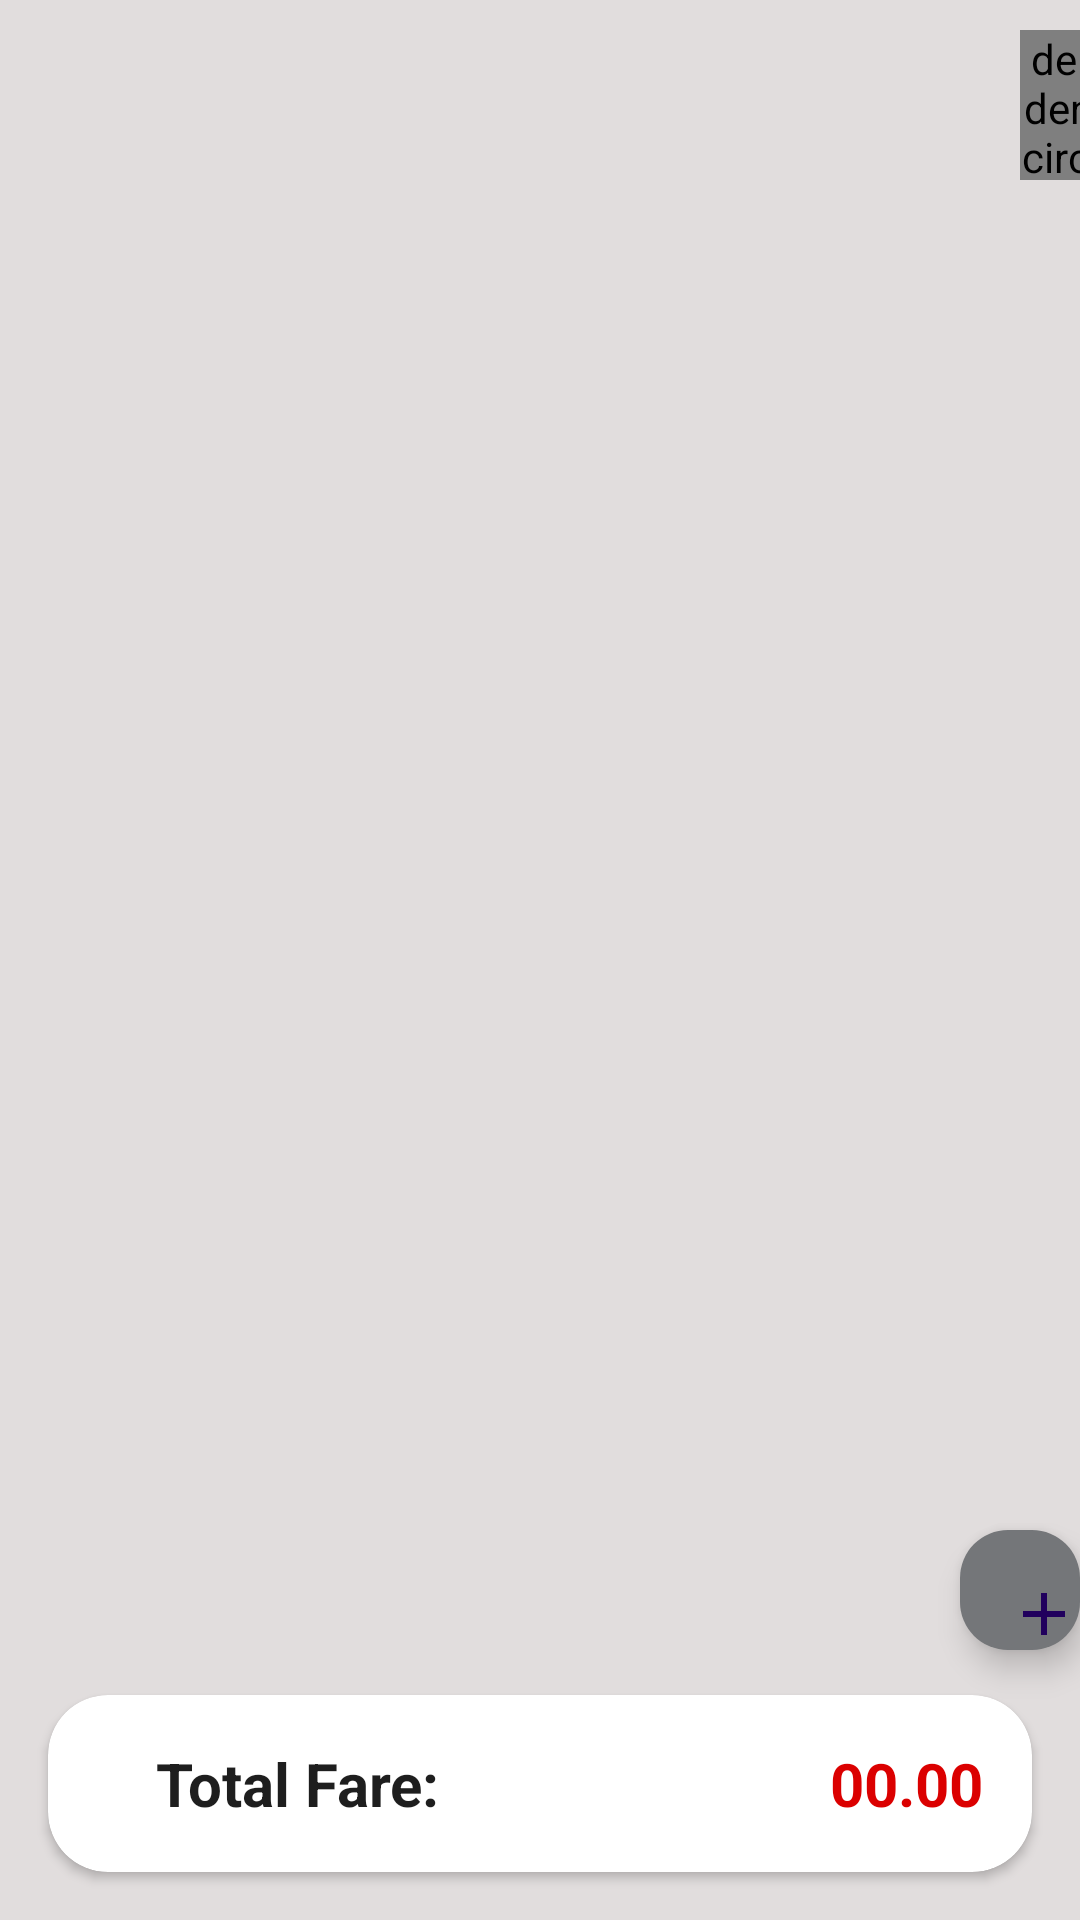

This screen was rendered from an Android layout file. Write that file and the resources it references.
<!-- AndroidManifest.xml: application theme Theme.LoginTricyfare -->
<!-- res/layout/fragment_my_trips.xml -->
<?xml version="1.0" encoding="utf-8"?>
<FrameLayout
    xmlns:android="http://schemas.android.com/apk/res/android"
    xmlns:tools="http://schemas.android.com/tools"
    xmlns:app="http://schemas.android.com/apk/res-auto"
    android:layout_width="match_parent"
    android:layout_height="match_parent"
    android:background="@color/grey"
    android:id="@+id/mytrips_fragment"
    tools:context=".MyTripsFragment">


    <androidx.recyclerview.widget.RecyclerView
        android:layout_width="match_parent"
        android:layout_height="match_parent"
        android:id="@+id/myTripsRecyclerView"
        android:padding="16dp"
        android:layout_marginBottom="80dp"
        android:layout_marginTop="80dp"
        android:visibility="visible"
        android:background="@color/grey"/>

    <androidx.cardview.widget.CardView
        android:layout_width="match_parent"
        android:layout_height="wrap_content"
        android:layout_gravity="bottom"
        android:layout_margin="16dp"
        app:cardCornerRadius="20dp">

        <LinearLayout
            android:layout_width="match_parent"
            android:layout_height="wrap_content"
            android:orientation="horizontal"
            android:padding="16dp">

            <TextView
                android:layout_width="wrap_content"
                android:layout_height="wrap_content"
                android:text="Total Fare:"
                android:textStyle="bold"
                android:layout_marginStart="20dp"
                android:textSize="20sp"
                android:textColor="@color/black_"/>

            
            <TextView
                android:layout_width="wrap_content"
                android:layout_height="wrap_content"
                android:text="00.00"
                android:id="@+id/totalfare"
                android:textSize="20sp"
                android:textColor="@color/red"
                android:textStyle="bold"
                android:layout_marginStart="130dp"/>

        </LinearLayout>
    </androidx.cardview.widget.CardView>
    
    <de.hdodenhof.circleimageview.CircleImageView
        android:layout_width="50dp"
        android:layout_height="50dp"
        android:id="@+id/location"
        android:background="@drawable/baseline_location_pin_24"
        android:clickable="true"
        android:scaleType="fitCenter"
        android:layout_marginTop="10dp"
        android:layout_marginStart="340dp"/>

    <com.google.android.material.floatingactionbutton.FloatingActionButton
        android:layout_width="wrap_content"
        android:layout_height="wrap_content"
        android:id="@+id/floatingActionButton"
        android:clickable="true"
        android:layout_gravity="bottom"
        android:layout_marginBottom="90dp"
        android:layout_marginStart="320dp"
        android:backgroundTint="@color/material_dynamic_neutral50"
        android:src="@drawable/baseline_add_24" />


</FrameLayout>
<!-- resources referenced by this layout -->
<resources>
  <color name="black_">#1E1E1E</color>
  <color name="grey">#E1DDDD</color>
  <color name="red">#DB0000</color>
  <!-- drawable baseline_add_24 (drawable) -->
  <vector xmlns:android="http://schemas.android.com/apk/res/android" android:height="24dp" android:tint="#FF000000" android:viewportHeight="24" android:viewportWidth="24" android:width="24dp">
        
      <path android:fillColor="@android:color/black" android:pathData="M19,13h-6v6h-2v-6H5v-2h6V5h2v6h6v2z"/>
      
  </vector>
  <style name="Theme.LoginTricyfare" parent="Base.Theme.LoginTricyfare" />
  <style name="Base.Theme.LoginTricyfare" parent="Theme.Material3.DayNight.NoActionBar">
          
          
      </style>
</resources>
